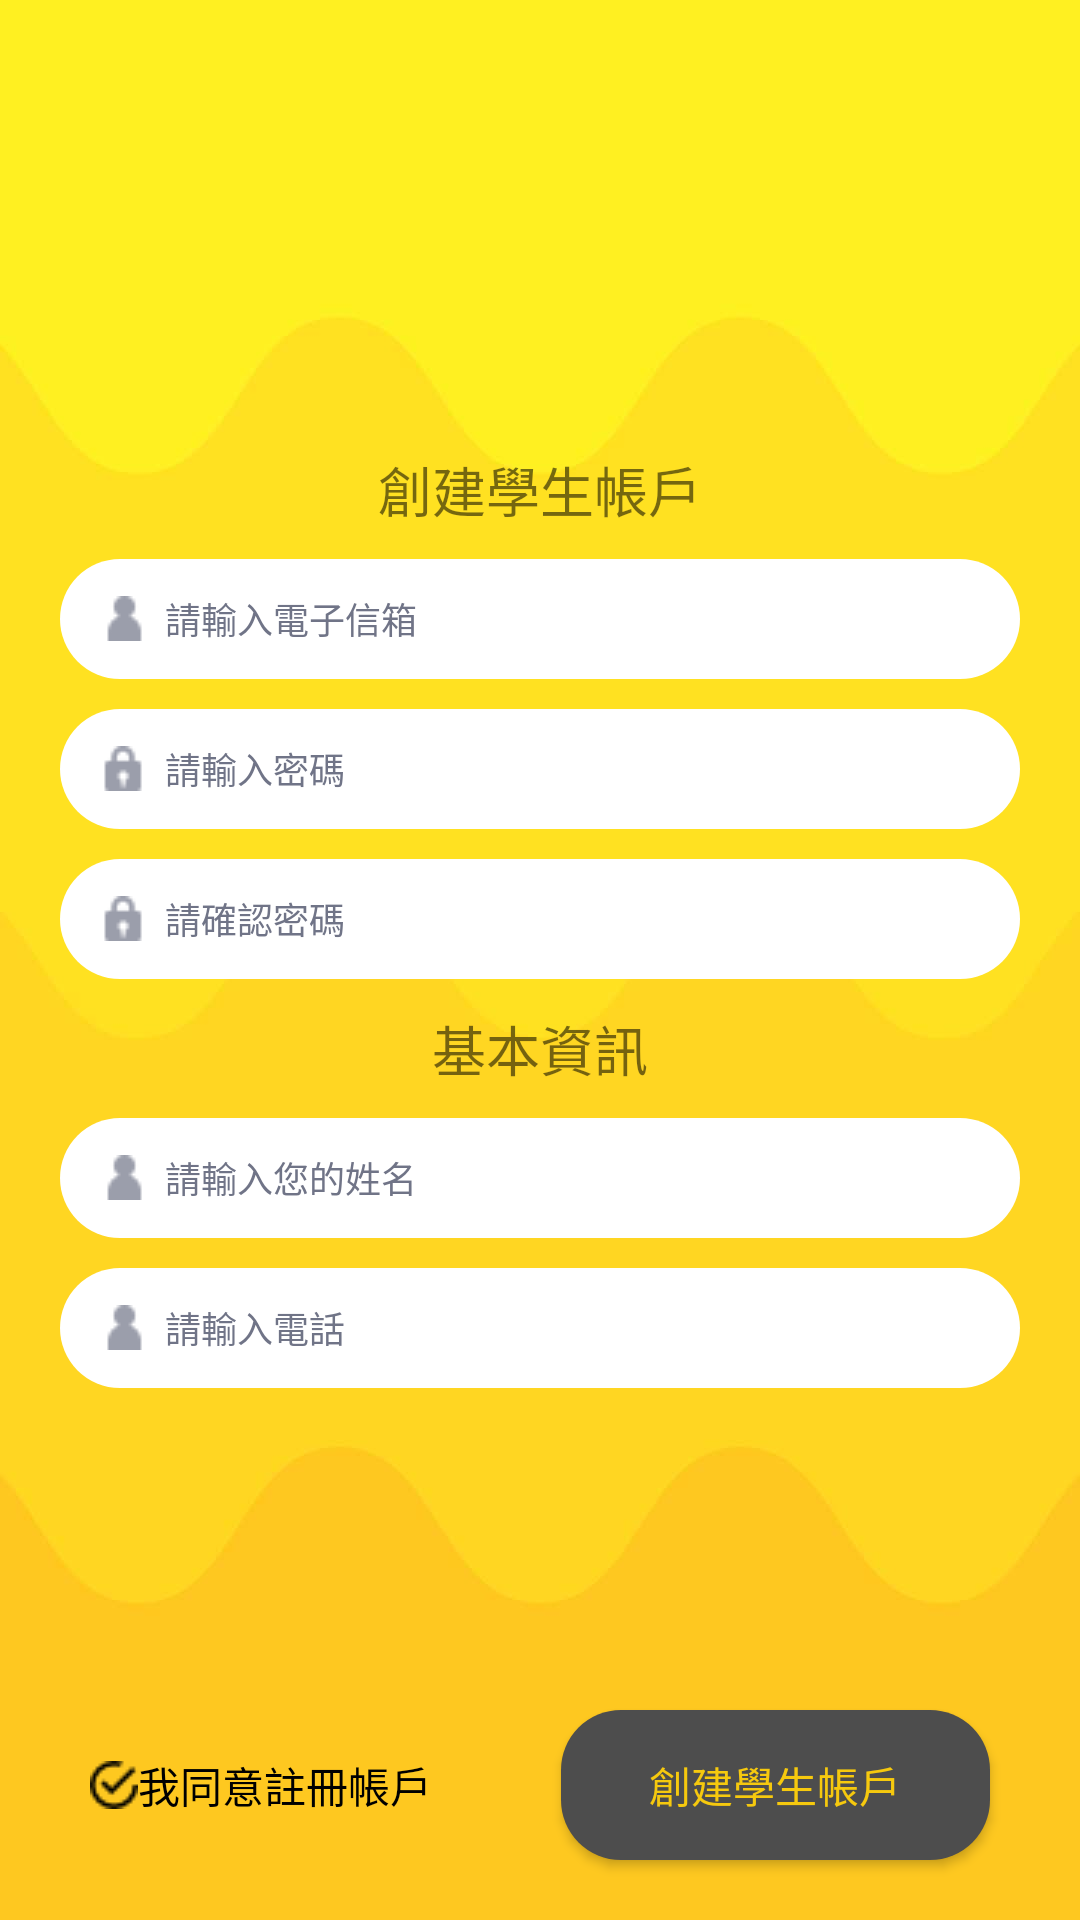

Android layout source for this screen:
<!-- AndroidManifest.xml: application theme AppTheme -->
<!-- res/layout/activity_register.xml -->
<?xml version="1.0" encoding="utf-8"?>

<LinearLayout xmlns:android="http://schemas.android.com/apk/res/android"
    xmlns:app="http://schemas.android.com/apk/res-auto"
    android:layout_width="match_parent"
    android:layout_height="match_parent"
    android:background="@drawable/back2"
    android:orientation="vertical">


    <LinearLayout
        android:layout_width="match_parent"
        android:layout_height="wrap_content"
        android:orientation="vertical">

        <ImageView
            android:id="@+id/imageView8"
            android:layout_width="match_parent"
            android:layout_height="100dp"
            android:layout_gravity="center"
            android:layout_marginTop="40dp"
            app:srcCompat="@drawable/student_icon" />

        <TextView
            android:id="@+id/textView5"
            android:layout_width="match_parent"
            android:layout_height="wrap_content"
            android:layout_marginTop="10dp"
            android:gravity="center"
            android:text="@string/create_account"
            android:textSize="18sp" />

        <EditText
            android:id="@+id/editText4"
            android:layout_width="match_parent"
            android:layout_height="40dp"
            android:layout_marginLeft="20dp"
            android:layout_marginRight="20dp"
            android:layout_marginTop="10dp"
            android:background="@drawable/shape_white"
            android:drawableLeft="@drawable/emailtype"
            android:ems="10"
            android:hint="@string/hint_email"
            android:inputType="textEmailAddress"
            android:textColorHint="#707487"
            android:textSize="12sp" />

        <EditText
            android:id="@+id/editText6"
            android:layout_width="match_parent"
            android:layout_height="40dp"
            android:layout_marginLeft="20dp"
            android:layout_marginRight="20dp"
            android:layout_marginTop="10dp"
            android:background="@drawable/shape_white"
            android:drawableLeft="@drawable/pwdtype"
            android:ems="10"
            android:hint="@string/hint_passwd"
            android:inputType="textPassword"
            android:textColorHint="#707487"
            android:textSize="12sp" />

        <EditText
            android:id="@+id/editText"
            android:layout_width="match_parent"
            android:layout_height="40dp"
            android:layout_marginLeft="20dp"
            android:layout_marginRight="20dp"
            android:layout_marginTop="10dp"
            android:background="@drawable/shape_white"
            android:drawableLeft="@drawable/pwdtype"
            android:ems="10"
            android:hint="@string/hint_confirm_passwd"
            android:inputType="textPassword"
            android:textColorHint="#707487"
            android:textSize="12sp" />

        <TextView
            android:id="@+id/textView4"
            android:layout_width="match_parent"
            android:layout_height="wrap_content"
            android:layout_marginTop="10dp"
            android:gravity="center"
            android:text="@string/basic_info"
            android:textSize="18sp" />

        <EditText
            android:id="@+id/editText3"
            android:layout_width="match_parent"
            android:layout_height="40dp"
            android:layout_marginLeft="20dp"
            android:layout_marginRight="20dp"
            android:layout_marginTop="10dp"
            android:background="@drawable/shape_white"
            android:drawableLeft="@drawable/emailtype"
            android:ems="10"
            android:hint="@string/lbl_plzinputName"
            android:inputType="textPersonName"
            android:textColorHint="#707487"
            android:textSize="12sp" />

        <EditText
            android:id="@+id/editText5"
            android:layout_width="match_parent"
            android:layout_height="40dp"
            android:layout_marginLeft="20dp"
            android:layout_marginRight="20dp"
            android:layout_marginTop="10dp"
            android:background="@drawable/shape_white"
            android:drawableLeft="@drawable/emailtype"
            android:ems="10"
            android:hint="@string/hint_phone"
            android:inputType="phone"
            android:textColorHint="#707487"
            android:textSize="12sp" />
    </LinearLayout>

    <LinearLayout
        android:layout_width="match_parent"
        android:layout_height="match_parent"
        android:layout_marginBottom="10dp"
        android:gravity="bottom"
        android:orientation="horizontal">

        <CheckBox
            android:id="@+id/checkBox"
            android:layout_width="wrap_content"
            android:layout_height="wrap_content"
            android:layout_marginLeft="30dp"
            android:layout_marginTop="10dp"
            android:layout_weight="1"
            android:button="@drawable/chkbox_style"
            android:text="@string/agree" />

        <Button
            android:id="@+id/button13"
            android:layout_width="wrap_content"
            android:layout_height="50dp"
            android:layout_marginRight="30dp"
            android:layout_marginTop="10dp"
            android:layout_weight="1"
            android:background="@drawable/shape"
            android:text="@string/create_account"
            android:textColor="@color/colorAccent" />
    </LinearLayout>

</LinearLayout>
<!-- resources referenced by this layout -->
<resources>
  <color name="colorAccent">#f6c90e</color>
  <!-- drawable back2: jpg bitmap (drawable, 48891 bytes) -->
  <!-- drawable chkbox_style (drawable) -->
  <?xml version="1.0" encoding="utf-8"?>
  
  <selector xmlns:android="http://schemas.android.com/apk/res/android">
  
      <item android:drawable="@drawable/chk_red" android:state_checked="true"></item>
      <item android:drawable="@drawable/chk_black" android:state_checked="false"></item>
  
  </selector>
  <!-- drawable emailtype: png bitmap (drawable, 2982 bytes) -->
  <!-- drawable pwdtype: png bitmap (drawable, 3037 bytes) -->
  <!-- drawable shape (drawable) -->
  <?xml version="1.0" encoding="utf-8"?>
  
  <shape xmlns:android="http://schemas.android.com/apk/res/android">
  
      <corners android:radius="20dp" />
      <solid android:color="#4d4d4d" />
      <size
          android:width="100dp"
          android:height="20dp" />
      />
  </shape>
  <!-- drawable shape_white (drawable) -->
  <?xml version="1.0" encoding="utf-8"?>
  
  
  <shape xmlns:android="http://schemas.android.com/apk/res/android">
  
      <corners android:radius="20dp"/>
      <solid android:color="#FFFFFF" />
      <size
          android:width="100dp"
          android:height="20dp" />
  
      />
  </shape>
  <string name="agree">我同意註冊帳戶</string>
  <string name="basic_info">基本資訊</string>
  <string name="create_account">創建學生帳戶</string>
  <string name="hint_confirm_passwd">請確認密碼</string>
  <string name="hint_email">請輸入電子信箱</string>
  <string name="hint_passwd">請輸入密碼</string>
  <string name="hint_phone">請輸入電話</string>
  <string name="lbl_plzinputName">請輸入您的姓名</string>
  <style name="AppTheme" parent="Theme.AppCompat.Light.NoActionBar">
          
          <item name="colorPrimary">@color/colorPrimary</item>
          <item name="colorPrimaryDark">@color/colorPrimaryDark</item>
          <item name="colorAccent">@color/colorAccent</item>
      </style>
  <!-- drawable chk_red: png bitmap (drawable, 644 bytes) -->
  <!-- drawable chk_black: png bitmap (drawable, 509 bytes) -->
  <color name="colorPrimary">#f6c90e</color>
  <color name="colorPrimaryDark">#303841</color>
</resources>
